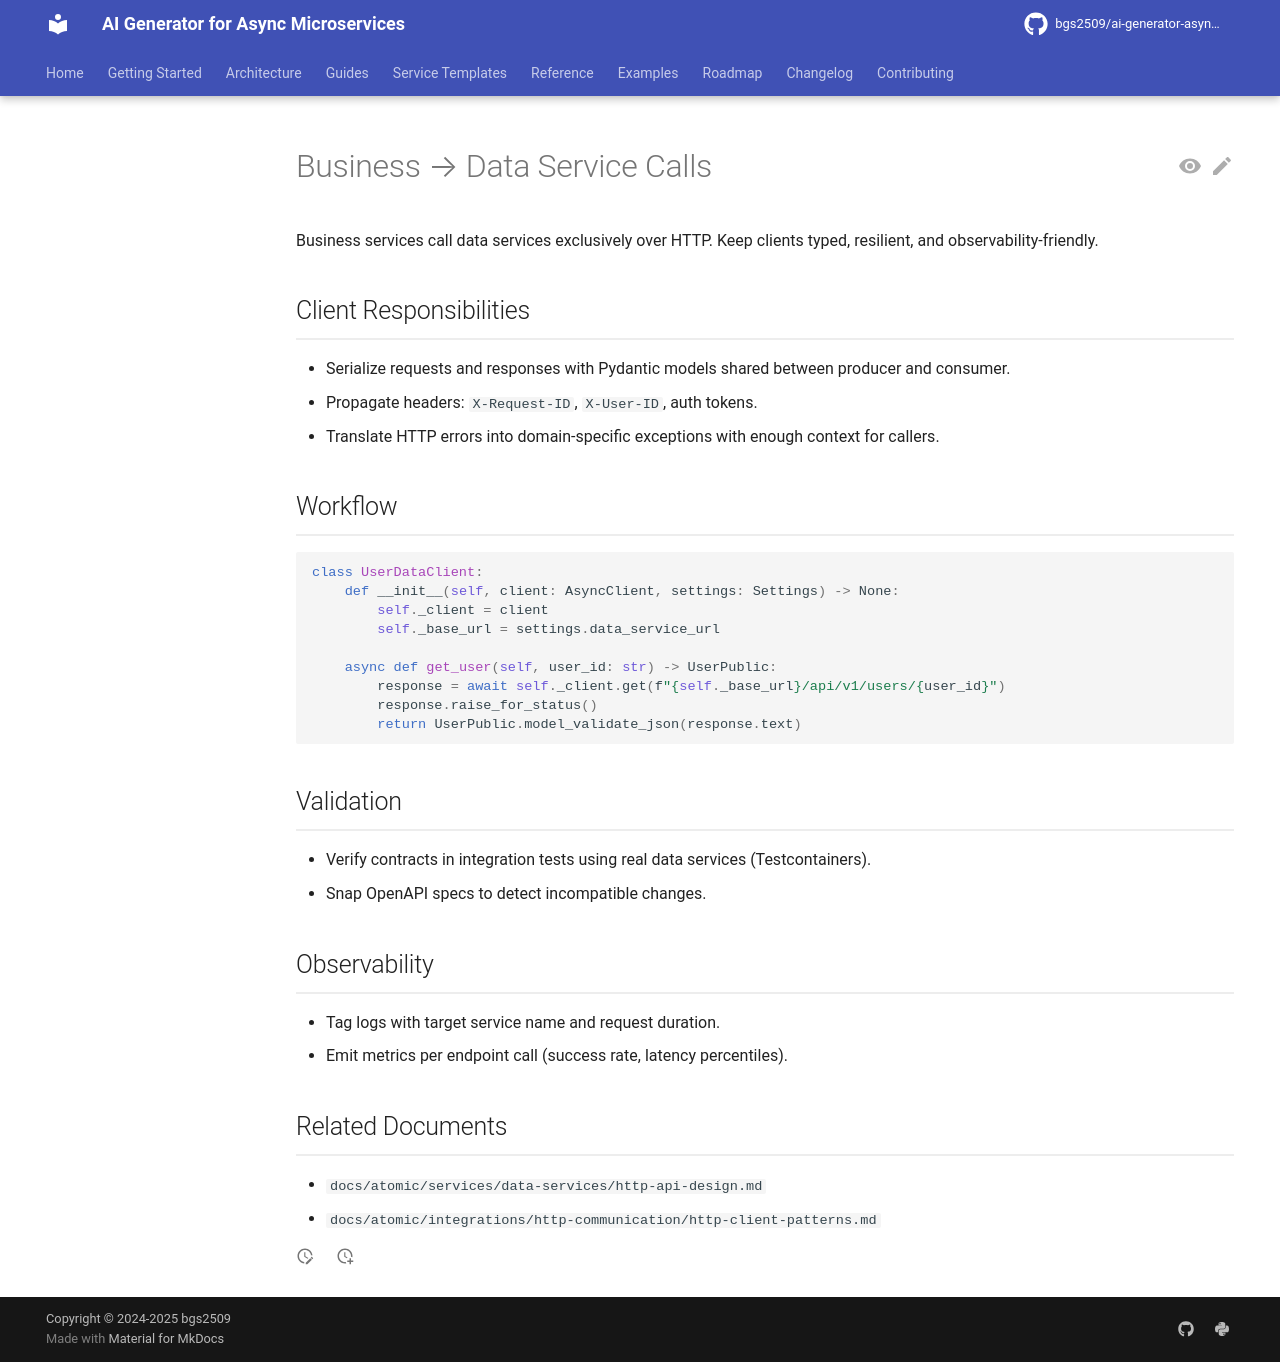

repository: bgs2509/ai-generator-asyncmicroservices · page: atomic/integrations/http-communication/business-to-data-calls/index.html · generator: mkdocs

# Business → Data Service Calls

Business services call data services exclusively over HTTP. Keep clients typed, resilient, and observability-friendly.

## Client Responsibilities

- Serialize requests and responses with Pydantic models shared between producer and consumer.
- Propagate headers: `X-Request-ID`, `X-User-ID`, auth tokens.
- Translate HTTP errors into domain-specific exceptions with enough context for callers.

## Workflow

```python
class UserDataClient:
    def __init__(self, client: AsyncClient, settings: Settings) -> None:
        self._client = client
        self._base_url = settings.data_service_url

    async def get_user(self, user_id: str) -> UserPublic:
        response = await self._client.get(f"{self._base_url}/api/v1/users/{user_id}")
        response.raise_for_status()
        return UserPublic.model_validate_json(response.text)
```

## Validation

- Verify contracts in integration tests using real data services (Testcontainers).
- Snap OpenAPI specs to detect incompatible changes.

## Observability

- Tag logs with target service name and request duration.
- Emit metrics per endpoint call (success rate, latency percentiles).

## Related Documents

- `docs/atomic/services/data-services/http-api-design.md`
- `docs/atomic/integrations/http-communication/http-client-patterns.md`
